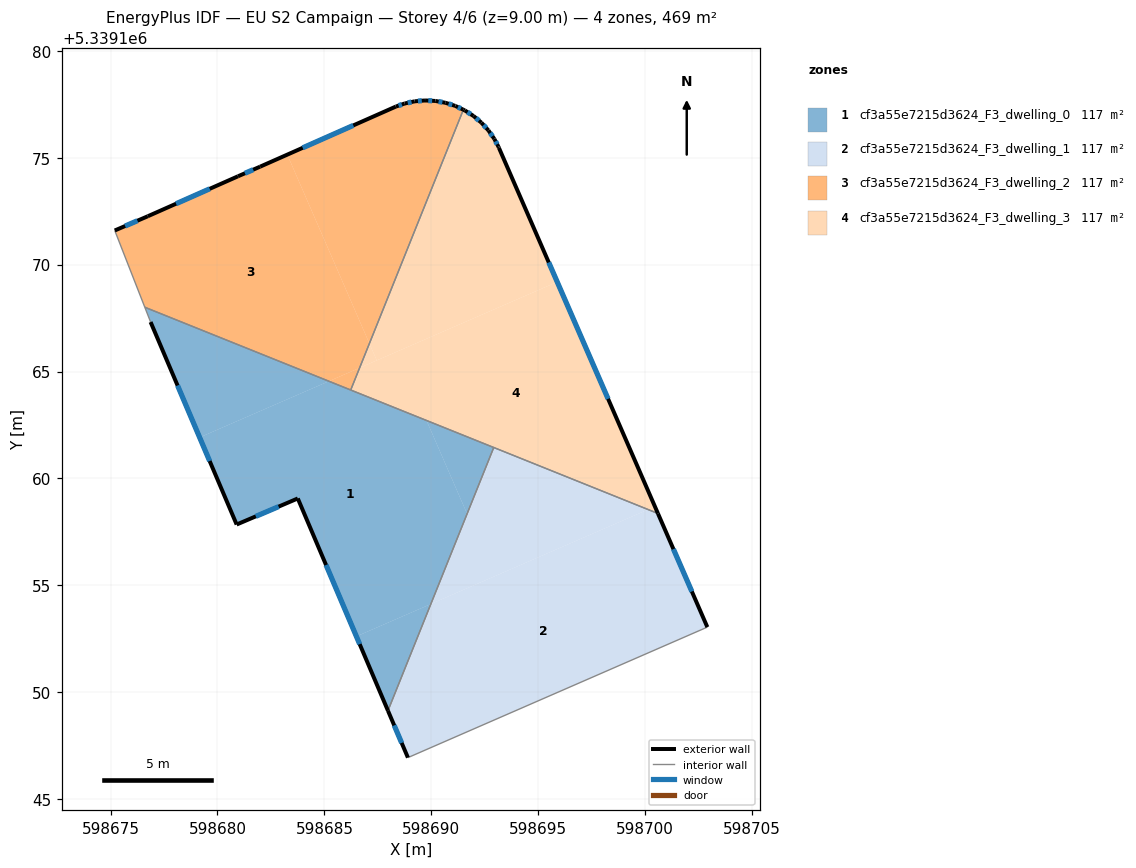
=== STOREY PLAN SPEC (per zone: floor XY polygon, exterior-wall plan segments, windows/doors) ===
zone 1: cf3a55e7215d3624_F3_dwelling_0  (117.2 m²)
  floor: (598689.78, 5339162.71) (598691.67, 5339158.35) (598689.98, 5339154.13) (598686.50, 5339152.61) (598683.76, 5339159.06) (598680.90, 5339157.84) (598679.17, 5339161.92) (598685.21, 5339164.55)
  floor: (598689.98, 5339154.13) (598687.97, 5339149.14) (598686.50, 5339152.61)
  floor: (598685.21, 5339164.55) (598679.17, 5339161.92) (598676.87, 5339167.31) (598676.60, 5339168.01)
  floor: (598692.92, 5339161.45) (598691.67, 5339158.35) (598689.78, 5339162.71)
  exterior wall: (598683.76, 5339159.06) – (598687.97, 5339149.14)  [10.8 m]
    window: (598685.08, 5339155.95) – (598686.65, 5339152.25)  [4.5 m²]
  exterior wall: (598680.90, 5339157.84) – (598683.76, 5339159.06)  [3.1 m]
    window: (598681.79, 5339158.23) – (598682.86, 5339158.68)  [1.3 m²]
  exterior wall: (598676.87, 5339167.31) – (598680.90, 5339157.84)  [10.3 m]
    window: (598678.13, 5339164.35) – (598679.64, 5339160.81)  [4.3 m²]
  interior walls: 4
zone 2: cf3a55e7215d3624_F3_dwelling_1  (117.3 m²)
  floor: (598700.60, 5339158.36) (598702.91, 5339153.05) (598688.91, 5339146.95) (598687.97, 5339149.14) (598689.98, 5339154.13) (598700.14, 5339158.55)
  floor: (598700.14, 5339158.55) (598689.98, 5339154.13) (598692.92, 5339161.45)
  exterior wall: (598687.97, 5339149.14) – (598688.91, 5339146.95)  [2.4 m]
    window: (598688.27, 5339148.45) – (598688.61, 5339147.63)  [1.0 m²]
  exterior wall: (598702.91, 5339153.05) – (598700.60, 5339158.36)  [5.8 m]
    window: (598702.18, 5339154.71) – (598701.32, 5339156.70)  [2.4 m²]
  interior walls: 3
zone 3: cf3a55e7215d3624_F3_dwelling_2  (117.3 m²)
  floor: (598683.27, 5339175.14) (598687.11, 5339166.31) (598686.65, 5339165.17) (598685.21, 5339164.55) (598676.60, 5339168.01) (598675.20, 5339171.59) (598676.74, 5339172.26) (598680.96, 5339174.13) (598682.00, 5339174.58)
  floor: (598691.50, 5339177.24) (598687.11, 5339166.31) (598683.27, 5339175.14) (598688.34, 5339177.39) (598688.75, 5339177.53) (598689.22, 5339177.63) (598689.71, 5339177.67) (598690.19, 5339177.65) (598690.67, 5339177.57) (598691.12, 5339177.42) (598691.13, 5339177.42)
  floor: (598686.65, 5339165.17) (598686.23, 5339164.14) (598685.21, 5339164.55)
  exterior wall: (598688.34, 5339177.39) – (598682.00, 5339174.58)  [6.9 m]
    window: (598686.35, 5339176.51) – (598683.98, 5339175.46)  [2.9 m²]
  exterior wall: (598688.75, 5339177.53) – (598688.34, 5339177.39)  [0.4 m]
    window: (598688.62, 5339177.49) – (598688.47, 5339177.43)  [0.2 m²]
  exterior wall: (598689.22, 5339177.63) – (598688.75, 5339177.53)  [0.5 m]
    window: (598689.07, 5339177.60) – (598688.90, 5339177.56)  [0.2 m²]
  exterior wall: (598689.71, 5339177.67) – (598689.22, 5339177.63)  [0.5 m]
    window: (598689.55, 5339177.66) – (598689.37, 5339177.65)  [0.2 m²]
  exterior wall: (598690.19, 5339177.65) – (598689.71, 5339177.67)  [0.5 m]
    window: (598690.04, 5339177.66) – (598689.86, 5339177.67)  [0.2 m²]
  exterior wall: (598690.67, 5339177.57) – (598690.19, 5339177.65)  [0.5 m]
    window: (598690.52, 5339177.59) – (598690.34, 5339177.63)  [0.2 m²]
  exterior wall: (598691.12, 5339177.42) – (598690.67, 5339177.57)  [0.5 m]
    window: (598690.98, 5339177.47) – (598690.81, 5339177.52)  [0.2 m²]
  exterior wall: (598691.13, 5339177.42) – (598691.12, 5339177.42)  [0.0 m]
  exterior wall: (598691.50, 5339177.24) – (598691.13, 5339177.42)  [0.4 m]
    window: (598691.38, 5339177.30) – (598691.24, 5339177.36)  [0.2 m²]
  exterior wall: (598676.74, 5339172.26) – (598675.20, 5339171.59)  [1.7 m]
    window: (598676.26, 5339172.05) – (598675.68, 5339171.80)  [0.7 m²]
  exterior wall: (598680.96, 5339174.13) – (598676.74, 5339172.26)  [4.6 m]
    window: (598679.64, 5339173.54) – (598678.06, 5339172.85)  [1.9 m²]
  exterior wall: (598682.00, 5339174.58) – (598680.96, 5339174.13)  [1.1 m]
    window: (598681.67, 5339174.44) – (598681.28, 5339174.27)  [0.5 m²]
  interior walls: 3
zone 4: cf3a55e7215d3624_F3_dwelling_3  (117.3 m²)
  floor: (598692.94, 5339175.88) (598693.14, 5339175.51) (598693.16, 5339175.46) (598695.89, 5339169.19) (598687.45, 5339165.52) (598687.11, 5339166.31) (598691.50, 5339177.24) (598691.57, 5339177.21) (598691.97, 5339176.95) (598692.34, 5339176.64) (598692.67, 5339176.28)
  floor: (598687.11, 5339166.31) (598687.45, 5339165.52) (598686.65, 5339165.17)
  floor: (598700.46, 5339158.68) (598700.60, 5339158.36) (598700.14, 5339158.55)
  floor: (598695.89, 5339169.19) (598700.60, 5339158.36) (598700.46, 5339158.68) (598700.14, 5339158.55) (598686.23, 5339164.14) (598686.65, 5339165.17)
  exterior wall: (598692.67, 5339176.28) – (598692.34, 5339176.64)  [0.5 m]
    window: (598692.57, 5339176.39) – (598692.45, 5339176.52)  [0.2 m²]
  exterior wall: (598692.94, 5339175.88) – (598692.67, 5339176.28)  [0.5 m]
    window: (598692.86, 5339176.00) – (598692.76, 5339176.15)  [0.2 m²]
  exterior wall: (598693.14, 5339175.51) – (598692.94, 5339175.88)  [0.4 m]
    window: (598693.08, 5339175.63) – (598693.01, 5339175.76)  [0.2 m²]
  exterior wall: (598693.16, 5339175.46) – (598693.14, 5339175.51)  [0.1 m]
  exterior wall: (598700.60, 5339158.36) – (598693.16, 5339175.46)  [18.6 m]
    window: (598698.27, 5339163.72) – (598695.49, 5339170.10)  [7.8 m²]
  exterior wall: (598691.57, 5339177.21) – (598691.50, 5339177.24)  [0.1 m]
  exterior wall: (598691.97, 5339176.95) – (598691.57, 5339177.21)  [0.5 m]
    window: (598691.85, 5339177.03) – (598691.69, 5339177.13)  [0.2 m²]
  exterior wall: (598692.34, 5339176.64) – (598691.97, 5339176.95)  [0.5 m]
    window: (598692.23, 5339176.73) – (598692.09, 5339176.85)  [0.2 m²]
  interior walls: 3

=== DERIVED (storey summary) ===
Building: EU S2 Campaign
Storey: 4 of 6  (floor level z = 9.00 m)
Storey gross floor area: 469.1 m²
Zones on this storey: 4
  - cf3a55e7215d3624_F3_dwelling_0: floor 117.2 m²; exterior wall 24.2 m (72.5 m²); 3 window(s) 10.1 m²; WWR 13.9%
  - cf3a55e7215d3624_F3_dwelling_1: floor 117.3 m²; exterior wall 8.2 m (24.5 m²); 2 window(s) 3.4 m²; WWR 13.9%
  - cf3a55e7215d3624_F3_dwelling_2: floor 117.3 m²; exterior wall 17.6 m (52.9 m²); 11 window(s) 7.4 m²; WWR 13.9%
  - cf3a55e7215d3624_F3_dwelling_3: floor 117.3 m²; exterior wall 21.1 m (63.4 m²); 6 window(s) 8.8 m²; WWR 13.8%
Zone adjacency (shared interzone walls):
  - cf3a55e7215d3624_F3_dwelling_0 ↔ cf3a55e7215d3624_F3_dwelling_1
  - cf3a55e7215d3624_F3_dwelling_0 ↔ cf3a55e7215d3624_F3_dwelling_2
  - cf3a55e7215d3624_F3_dwelling_0 ↔ cf3a55e7215d3624_F3_dwelling_3
  - cf3a55e7215d3624_F3_dwelling_1 ↔ cf3a55e7215d3624_F3_dwelling_3
  - cf3a55e7215d3624_F3_dwelling_2 ↔ cf3a55e7215d3624_F3_dwelling_3